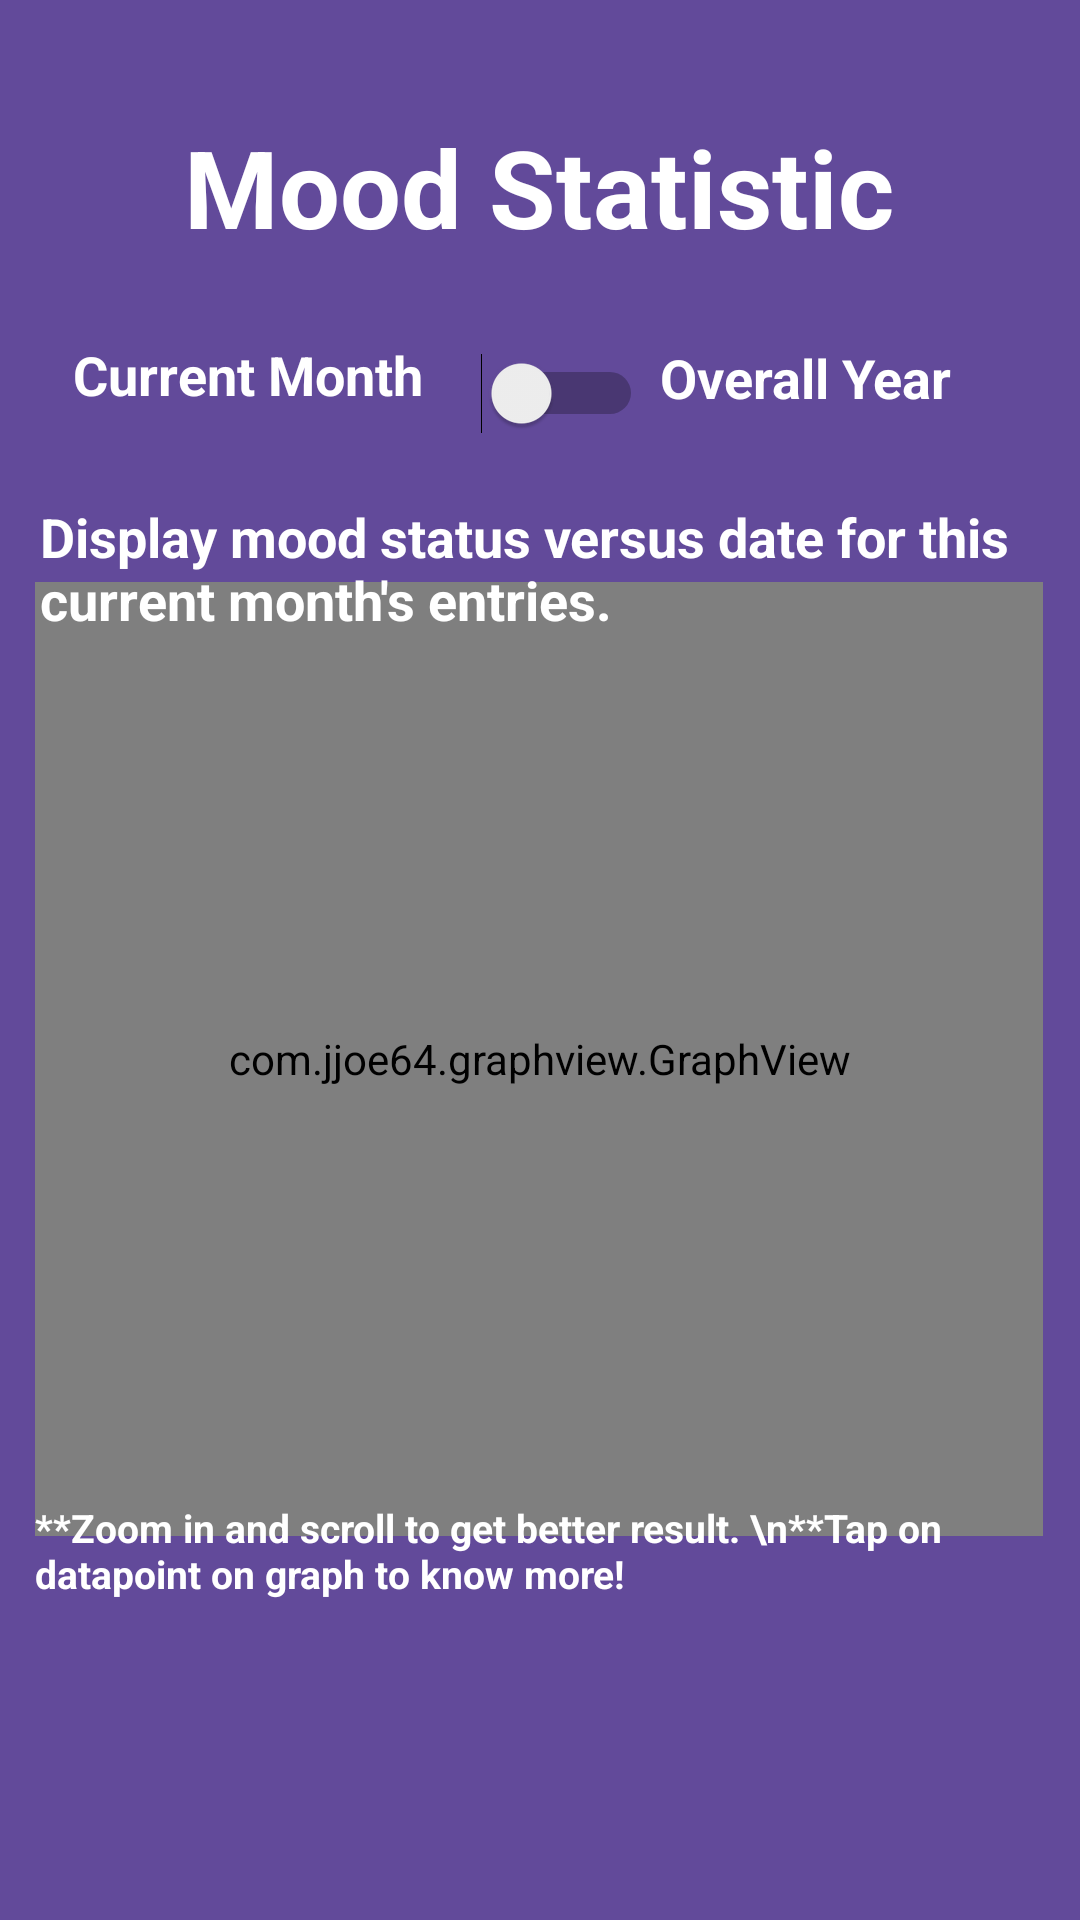

Layout XML and referenced resources for this Android screen:
<!-- AndroidManifest.xml: application theme Base.Theme.Todo -->
<!-- res/layout/activity_show_graph.xml -->
<?xml version="1.0" encoding="utf-8"?>
<androidx.constraintlayout.widget.ConstraintLayout xmlns:android="http://schemas.android.com/apk/res/android"
    xmlns:app="http://schemas.android.com/apk/res-auto"
    xmlns:tools="http://schemas.android.com/tools"
    android:layout_width="match_parent"
    android:layout_height="match_parent"
    android:background="@color/btn_purple"
    tools:context="crudmoodstatus.ShowGraphActivity">

    <com.jjoe64.graphview.GraphView
        android:id="@+id/lineChart"
        android:layout_width="336dp"
        android:layout_height="318dp"
        android:background="#FFFFFF"
        app:layout_constraintBottom_toBottomOf="parent"
        app:layout_constraintEnd_toEndOf="parent"
        app:layout_constraintHorizontal_bias="0.493"
        app:layout_constraintStart_toStartOf="parent"
        app:layout_constraintTop_toTopOf="parent"
        app:layout_constraintVertical_bias="0.602" />

    <TextView
        android:id="@+id/textView2"
        android:layout_width="268dp"
        android:layout_height="64dp"
        android:text="@string/mood_statistic"
        android:textAlignment="center"
        android:textColor="@android:color/white"
        android:textSize="36sp"
        android:textStyle="bold"
        app:layout_constraintBottom_toBottomOf="parent"
        app:layout_constraintEnd_toEndOf="parent"
        app:layout_constraintHorizontal_bias="0.496"
        app:layout_constraintStart_toStartOf="parent"
        app:layout_constraintTop_toTopOf="parent"
        app:layout_constraintVertical_bias="0.066" />

    <Switch
        android:id="@+id/StatisticSwitch"
        android:layout_width="70dp"
        android:layout_height="31dp"
        android:checked="false"
        app:layout_constraintBottom_toBottomOf="parent"
        app:layout_constraintEnd_toEndOf="parent"
        app:layout_constraintHorizontal_bias="0.498"
        app:layout_constraintStart_toStartOf="parent"
        app:layout_constraintTop_toTopOf="parent"
        app:layout_constraintVertical_bias="0.19"
        tools:ignore="UseSwitchCompatOrMaterialXml" />

    <TextView
        android:id="@+id/textView4"
        android:layout_width="130dp"
        android:layout_height="53dp"
        android:text="@string/current_month"
        android:textColor="@android:color/white"
        android:textSize="18sp"
        android:textStyle="bold"
        app:layout_constraintBottom_toBottomOf="parent"
        app:layout_constraintEnd_toEndOf="parent"
        app:layout_constraintHorizontal_bias="0.106"
        app:layout_constraintStart_toStartOf="parent"
        app:layout_constraintTop_toTopOf="parent"
        app:layout_constraintVertical_bias="0.192" />

    <TextView
        android:id="@+id/textView6"
        android:layout_width="336dp"
        android:layout_height="89dp"
        android:text="**Zoom in and scroll to get better result. \n**Tap on datapoint on graph to know more!"
        android:textColor="@android:color/white"
        android:textSize="13sp"
        android:textStyle="bold"
        app:layout_constraintBottom_toBottomOf="parent"
        app:layout_constraintEnd_toEndOf="parent"
        app:layout_constraintHorizontal_bias="0.491"
        app:layout_constraintStart_toStartOf="parent"
        app:layout_constraintTop_toTopOf="parent"
        app:layout_constraintVertical_bias="0.908" />

    <TextView
        android:id="@+id/swtDesc"
        android:layout_width="330dp"
        android:layout_height="65dp"
        android:text="Display mood status versus date for this current month's entries."
        android:textColor="@android:color/white"
        android:textSize="18sp"
        android:textStyle="bold"
        app:layout_constraintBottom_toBottomOf="parent"
        app:layout_constraintEnd_toEndOf="parent"
        app:layout_constraintHorizontal_bias="0.444"
        app:layout_constraintStart_toStartOf="parent"
        app:layout_constraintTop_toTopOf="parent"
        app:layout_constraintVertical_bias="0.29" />

    <TextView
        android:id="@+id/textView3"
        android:layout_width="109dp"
        android:layout_height="33dp"
        android:text="@string/overall"
        android:textColor="@android:color/white"
        android:textSize="18sp"
        android:textStyle="bold"
        app:layout_constraintBottom_toBottomOf="parent"
        app:layout_constraintEnd_toEndOf="parent"
        app:layout_constraintHorizontal_bias="0.876"
        app:layout_constraintStart_toStartOf="parent"
        app:layout_constraintTop_toTopOf="parent"
        app:layout_constraintVertical_bias="0.187" />


</androidx.constraintlayout.widget.ConstraintLayout>
<!-- resources referenced by this layout -->
<resources>
  <color name="btn_purple">#624a9a</color>
  <string name="current_month">Current Month</string>
  <string name="mood_statistic">Mood Statistic</string>
  <string name="overall">Overall Year</string>
  <style name="Base.Theme.Todo" parent="Theme.MaterialComponents.DayNight.NoActionBar">
          
          <item name="colorPrimary">#8BDB77EC</item>
          <item name="colorOnPrimary">@color/primaryTextColor</item>
          <item name="colorPrimaryDark">@color/primaryDarkColor</item>
          <item name="colorOnSurface">@color/surfaceTextColor</item>
          <item name="colorSurface">@color/surfaceColor</item>
          <item name="colorSecondary">@color/secondaryColor</item>
          <item name="colorOnSecondary">@color/secondaryTextColor</item>
          <item name="colorAccent">@color/primaryDarkColor</item>
          <item name="colorPrimaryVariant">@color/primaryLightColor</item>
          <item name="colorSecondaryVariant">@color/secondaryLightColor</item>
      </style>
  <color name="primaryTextColor">#000000</color>
  <color name="primaryDarkColor">#026291</color>
  <color name="surfaceTextColor">#000000</color>
  <color name="surfaceColor">#ffffff</color>
  <color name="secondaryColor">#FEFF52</color>
  <color name="secondaryTextColor">#000000</color>
  <color name="primaryLightColor">#709C27B0</color>
  <color name="secondaryLightColor">#ffff87</color>
</resources>
